Run: headless pygame with SDL's dummy video driver; simulated clock (each Clock.tick advances the game by its frame time, no real sleeping); random seed 0; keys injected as events and as key.get_pressed() state; no mouse input.
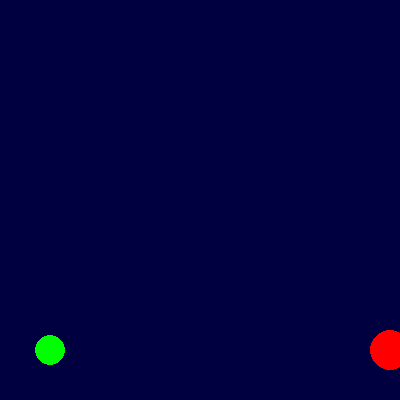
Frame 1 of 4 · flips 1–60 · no input
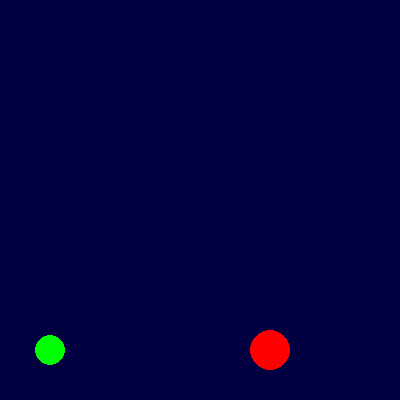
Frame 2 of 4 · flips 61–180 · tapped SPACE, RETURN · held RIGHT (→), D
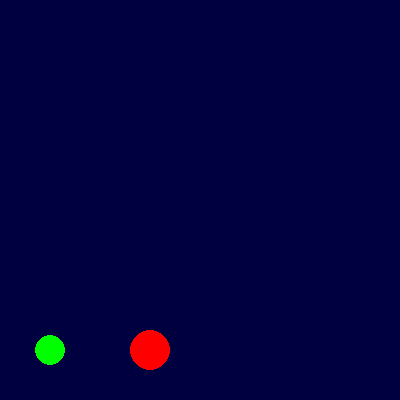
Frame 3 of 4 · flips 181–300 · held DOWN (↓), S
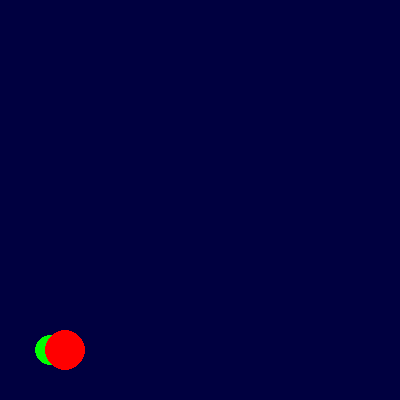
Frame 4 of 4 · flips 301–420 · held LEFT (←), A, UP (↑), W

The pygame program that drew these frames:

import pygame

pygame.init()
window = pygame.display.set_mode((400, 400))
clock = pygame.time.Clock()
rect = pygame.Rect(135, 220, 30, 30) 
class App:
    pass
app = App()

app.x = 50
app.y = 350
app.projx = 450
app.projy = 350
time = 0
run = True

while run:
    clock.tick(100)
    for event in pygame.event.get():
        if event.type == pygame.QUIT:
            run = False

    keys = pygame.key.get_pressed()    
    app.projx -= 1
    
    if keys[pygame.K_SPACE]:
        if app.y < 50:
            pass
        elif time <= 30:
            app.y -= 4
            time += 1
            print(time)
        elif app.y < 350:
            app.y += 2
    elif app.y < 350:
        app.y += 2
    if app.y == 350:
        if time > 0:
            time -= 1
            print(time)
    
    if app.x - app.projx < 15 and app.x - app.projx > -15 and app.y - app.projy < 15 and app.y - app.projy > -15:
        break
    window.fill((0, 0, 64))
    pygame.draw.circle(window, 'green', (app.x,app.y), 15)
    pygame.draw.circle(window, 'red' , (app.projx , app.projy) , 20)
    pygame.display.flip()

pygame.quit()
